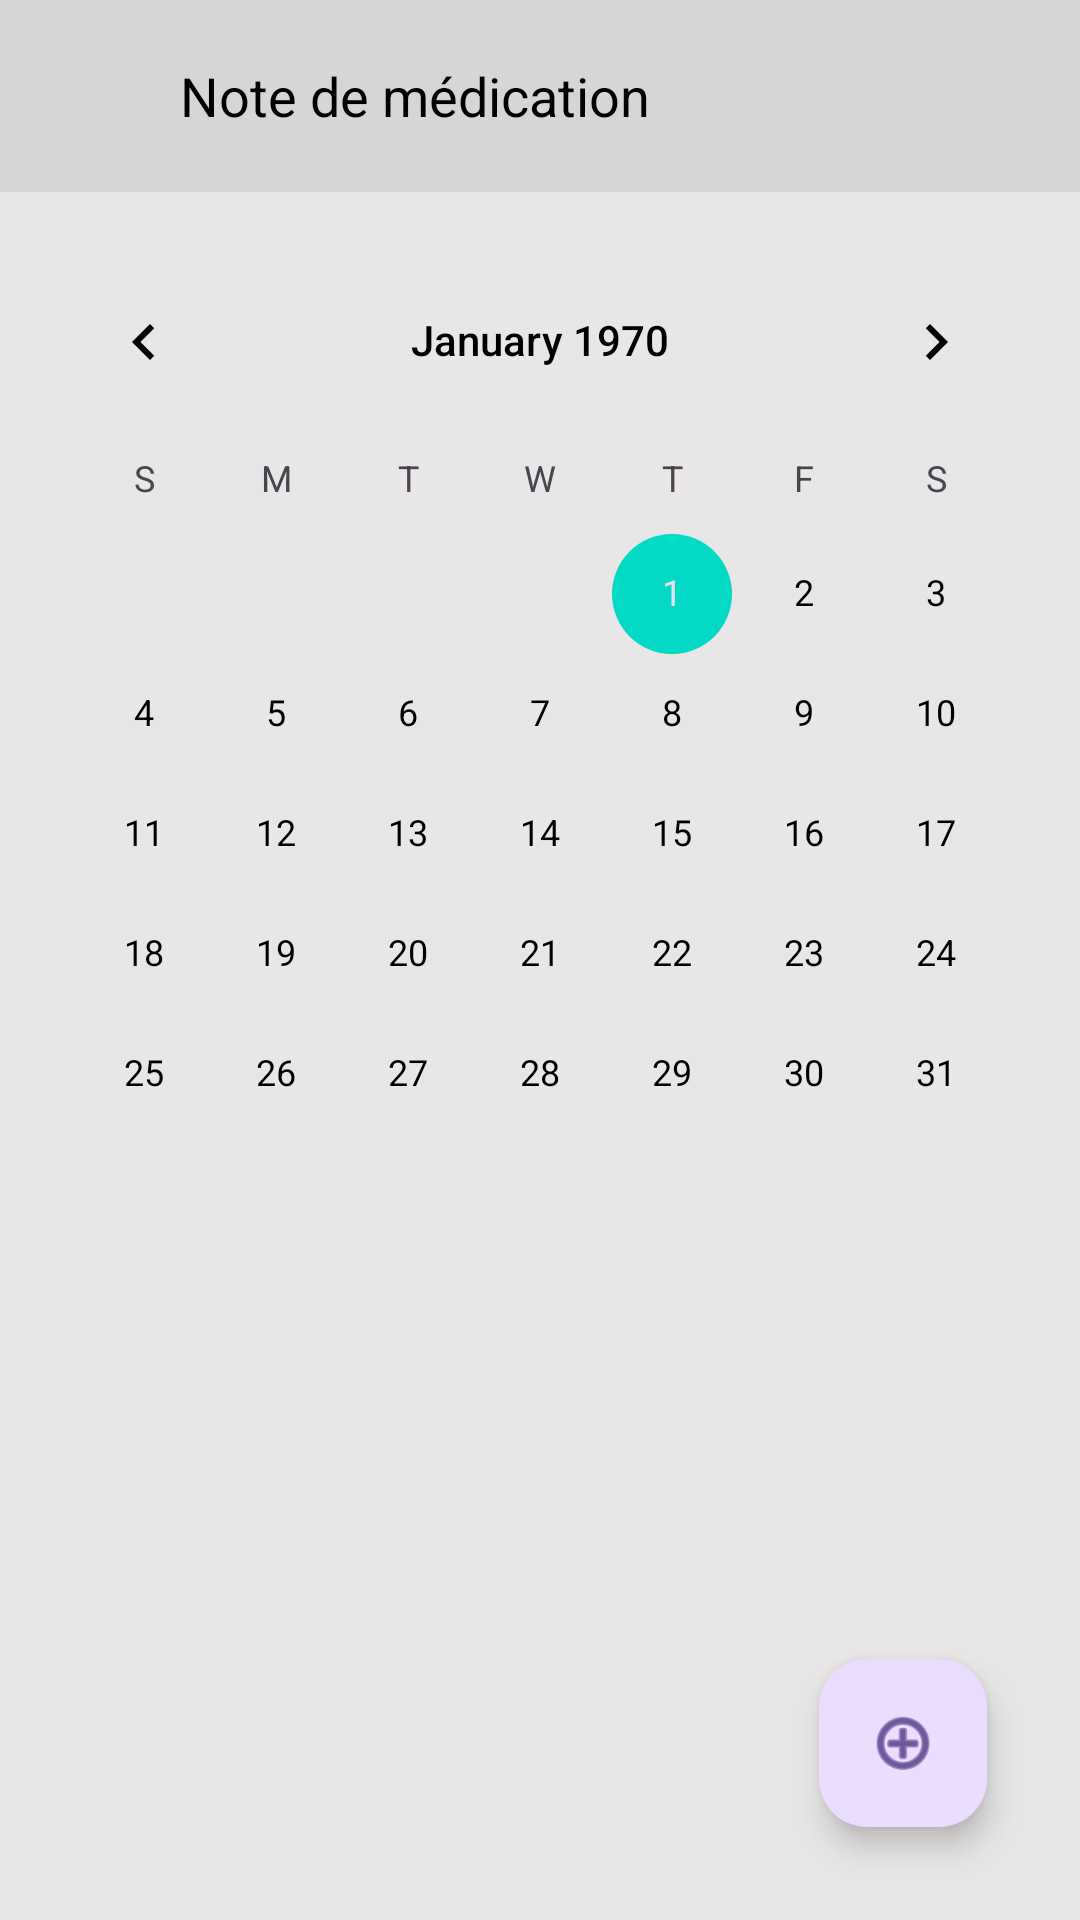

Layout XML and referenced resources for this Android screen:
<!-- AndroidManifest.xml: application theme Theme.Samira -->
<!-- res/layout/activity_treatment2.xml -->
<?xml version="1.0" encoding="utf-8"?>
<androidx.constraintlayout.widget.ConstraintLayout xmlns:android="http://schemas.android.com/apk/res/android"
    xmlns:app="http://schemas.android.com/apk/res-auto"
    xmlns:tools="http://schemas.android.com/tools"
    android:layout_width="match_parent"
    android:layout_height="match_parent"
    android:background="#E8E6E6"
    tools:context=".TreatmentActivity">

    <androidx.appcompat.widget.Toolbar
        android:id="@+id/toolbartreatment"
        android:layout_width="match_parent"
        android:layout_height="?attr/actionBarSize"
        android:background="#D6D6D6"
        android:elevation="4dp"
        android:theme="@style/ThemeOverlay.AppCompat.Dark.ActionBar"
        tools:ignore="MissingConstraints">

        <LinearLayout
            android:layout_width="wrap_content"
            android:layout_height="match_parent"
            android:orientation="horizontal"
            android:gravity="center_vertical">

            <ImageButton
                android:id="@+id/back_btn2"
                android:layout_width="36dp"
                android:layout_height="36dp"
                android:layout_gravity="center_vertical"
                android:background="?attr/selectableItemBackgroundBorderless"
                android:contentDescription="@string/Todo"
                android:src="@drawable/baseline_arrow_back_24"
                android:padding="8dp"
                android:tint="@color/black" />

            <TextView
                android:layout_width="wrap_content"
                android:layout_height="wrap_content"
                android:layout_gravity="center_vertical"
                android:text="Note de médication"
                android:textColor="@color/black"
                android:textSize="18sp"
                android:paddingStart="8dp" />
        </LinearLayout>
    </androidx.appcompat.widget.Toolbar>

    <CalendarView
        android:id="@+id/calendarView"
        android:layout_width="wrap_content"
        android:layout_height="wrap_content"
        android:layout_marginTop="80dp"
        app:layout_constraintEnd_toEndOf="parent"
        app:layout_constraintHorizontal_bias="0.508"
        app:layout_constraintStart_toStartOf="parent"
        app:layout_constraintTop_toTopOf="parent"
        app:layout_goneMarginTop="60dp" />

    <LinearLayout
        android:layout_width="match_parent"
        android:layout_height="wrap_content"
        android:orientation="vertical"
        app:layout_constraintTop_toBottomOf="@+id/calendarView">

        <androidx.recyclerview.widget.RecyclerView
            android:id="@+id/homeRecycler"
            android:layout_width="match_parent"
            android:layout_height="wrap_content"
            android:layout_marginStart="30dp"
            android:layout_marginTop="4dp"
            android:layout_marginEnd="30dp" />
    </LinearLayout>

    <com.google.android.material.floatingactionbutton.FloatingActionButton
        android:id="@+id/addMedicine"
        android:layout_width="wrap_content"
        android:layout_height="wrap_content"
        android:layout_marginEnd="31dp"
        android:layout_marginRight="31dp"
        android:layout_marginBottom="31dp"
        android:clickable="true"
        app:layout_constraintBottom_toBottomOf="parent"
        app:layout_constraintEnd_toEndOf="parent"
        app:srcCompat="@android:drawable/ic_menu_add"
        tools:ignore="MissingConstraints" />
</androidx.constraintlayout.widget.ConstraintLayout>
<!-- resources referenced by this layout -->
<resources>
  <color name="black">#FF000000</color>
  <string name="Todo">TODO</string>
  <style name="Theme.Samira" parent="Base.Theme.Samira" />
  <style name="Base.Theme.Samira" parent="Theme.Material3.DayNight.NoActionBar">
          
          <item name="colorPrimary">@color/purple_200</item>
          <item name="colorPrimaryVariant">@color/purple_200</item>
          <item name="android:textColorPrimary">@color/black</item>
  
          
          <item name="colorSecondary">@color/teal_200</item>
          <item name="colorSecondaryVariant">@color/teal_700</item>
          <item name="colorOnSecondary">@color/black</item>
  
          
          <item name="android:statusBarColor" tools:targetApi="1">#D6D6D6</item>
      </style>
  <color name="purple_200">#FFBB86FC</color>
  <color name="teal_200">#FF03DAC5</color>
  <color name="teal_700">#FF018786</color>
</resources>
